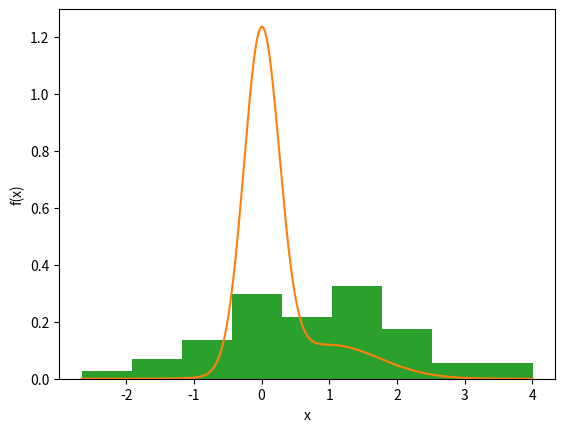

Generate this figure with matplotlib:
import numpy as np
import scipy as sp
from matplotlib import pyplot as plt
import scipy.stats as ss

mu1 = 0
mu2 = 1
sigma = 2
variance = 4
n_m = 100

class GMM(object):
    def __init__(self, X, k=2):
        X = np.asarray(X)
        self.m, self.n = X.shape
        self.data = X.copy()
        self.k = k

    def _init(self):
        # init mixture means/sigmas
        # self.mean_arr = np.asmatrix(np.random.random((self.k, self.n)))
        self.mean_arr = np.asmatrix(np.array([[mu1], [mu2]]))
        self.sigma_arr = np.array([np.asmatrix(np.identity(self.n)) for i in range(self.k)])
        # self.sigma_arr = np.asmatrix(np.array([[2], [2]]))
        self.phi = np.ones(self.k) / self.k
        self.w = np.asmatrix(np.empty((self.m, self.k), dtype=float))

    def fit(self, tol=0.01):
        self._init()
        num_iters = 0
        ll = 1
        previous_ll = 0
        while (ll - previous_ll > tol):
            previous_ll = self.loglikelihood()
            self._fit()
            num_iters += 1
            ll = self.loglikelihood()
            print('Iteration %d: log-likelihood is %.6f' % (num_iters, ll))
        print('Medias: ', self.mean_arr)
        print('Covarianzas: ', self.sigma_arr)
        print('Params: ', self.phi)
        print('Terminate at %d-th iteration:log-likelihood is %.6f' % (num_iters, ll))
        return self.mean_arr, self.sigma_arr, self.phi

    def loglikelihood(self):
        ll = 0
        for i in range(self.m):
            tmp = 0
            for j in range(self.k):
                tmp += sp.stats.multivariate_normal.pdf(self.data[i, :],
                                                        self.mean_arr[j, :].A1,
                                                        self.sigma_arr[j, :]) * \
                       self.phi[j]
            ll += np.log(tmp)
        return ll

    def _fit(self):
        self.e_step()
        self.m_step()

    def e_step(self):
        for i in range(self.m):
            den = 0
            for j in range(self.k):
                num = sp.stats.multivariate_normal.pdf(self.data[i, :],
                                                       self.mean_arr[j].A1,
                                                       self.sigma_arr[j]) * \
                      self.phi[j]
                den += num
                self.w[i, j] = num
            self.w[i, :] /= den
            assert self.w[i, :].sum() - 1 < 1e-4

    def m_step(self):
        for j in range(self.k):
            const = self.w[:, j].sum()
            self.phi[j] = 1 / self.m * const
            _mu_j = np.zeros(self.n)
            _sigma_j = np.zeros((self.n, self.n))
            for i in range(self.m):
                _mu_j += (self.data[i, :] * self.w[i, j])
                _sigma_j += self.w[i, j] * (
                            (self.data[i, :] - self.mean_arr[j, :]).T * (self.data[i, :] - self.mean_arr[j, :]))
            #self.mean_arr[j] = _mu_j / const
            self.sigma_arr[j] = _sigma_j / const

p = np.random.randint(0,n_m)

X1 = np.random.multivariate_normal([mu1], [[sigma]], p)
X2 = np.random.multivariate_normal([mu2], [[sigma]], (n_m-p))
X = np.vstack((X1, X2))
print(X.shape)

plt.figure()
plt.hist(X, density=True, bins="fd")
plt.show()

gmm = GMM(X)
mean_arr, sigma_arr, params = gmm.fit()

n_components = params.shape[0]

print("Muestras: ", p)

print("Num. Mixturas: ",n_components)
weights = np.array([1-(p/n_m), p/n_m])
print("Pesos(priori): ",weights)
xs = np.linspace(X.min(), X.max(), 500)
ys = np.zeros_like(xs)

zipped = zip(mean_arr, params, weights)

for l, s, w in zip(mean_arr, params, weights):
    ys += ss.norm.pdf(xs, loc=l.item(0), scale=s) * w

plt.plot(xs, ys)
plt.hist(X, density=True, bins="fd")
plt.xlabel("x")
plt.ylabel("f(x)")
plt.show()

